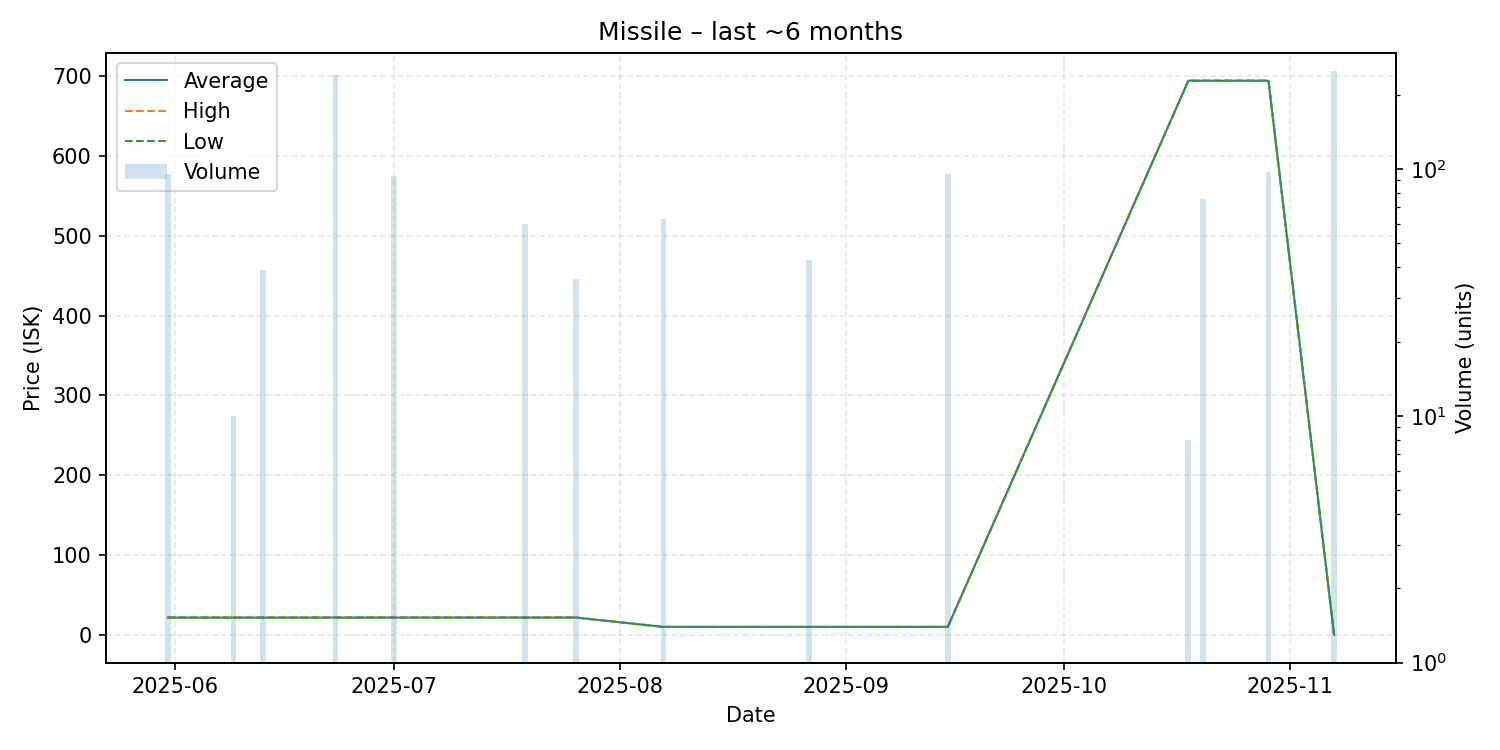

The table this chart was drawn from, first rows:
date, average, highest, lowest, order_count, volume
2025-05-31, 21.69, 21.69, 21.69, 1, 96
2025-06-09, 21.68, 21.68, 21.68, 1, 10
2025-06-13, 21.68, 21.68, 21.68, 1, 39
2025-06-23, 21.7, 21.7, 21.7, 1, 241
2025-07-01, 21.7, 21.7, 21.7, 1, 94
2025-07-19, 21.72, 21.72, 21.72, 1, 60
2025-07-26, 21.7, 21.7, 21.7, 1, 36
2025-08-07, 9.99, 9.99, 9.99, 1, 63
2025-08-27, 9.99, 9.99, 9.99, 1, 43
2025-09-15, 9.99, 9.99, 9.99, 1, 96
2025-10-18, 694.3, 694.3, 694.3, 1, 8
2025-10-20, 694.3, 694.3, 694.3, 1, 76
2025-10-29, 694.3, 694.3, 694.3, 1, 97
2025-11-07, 0.01, 0.01, 0.01, 1, 249
